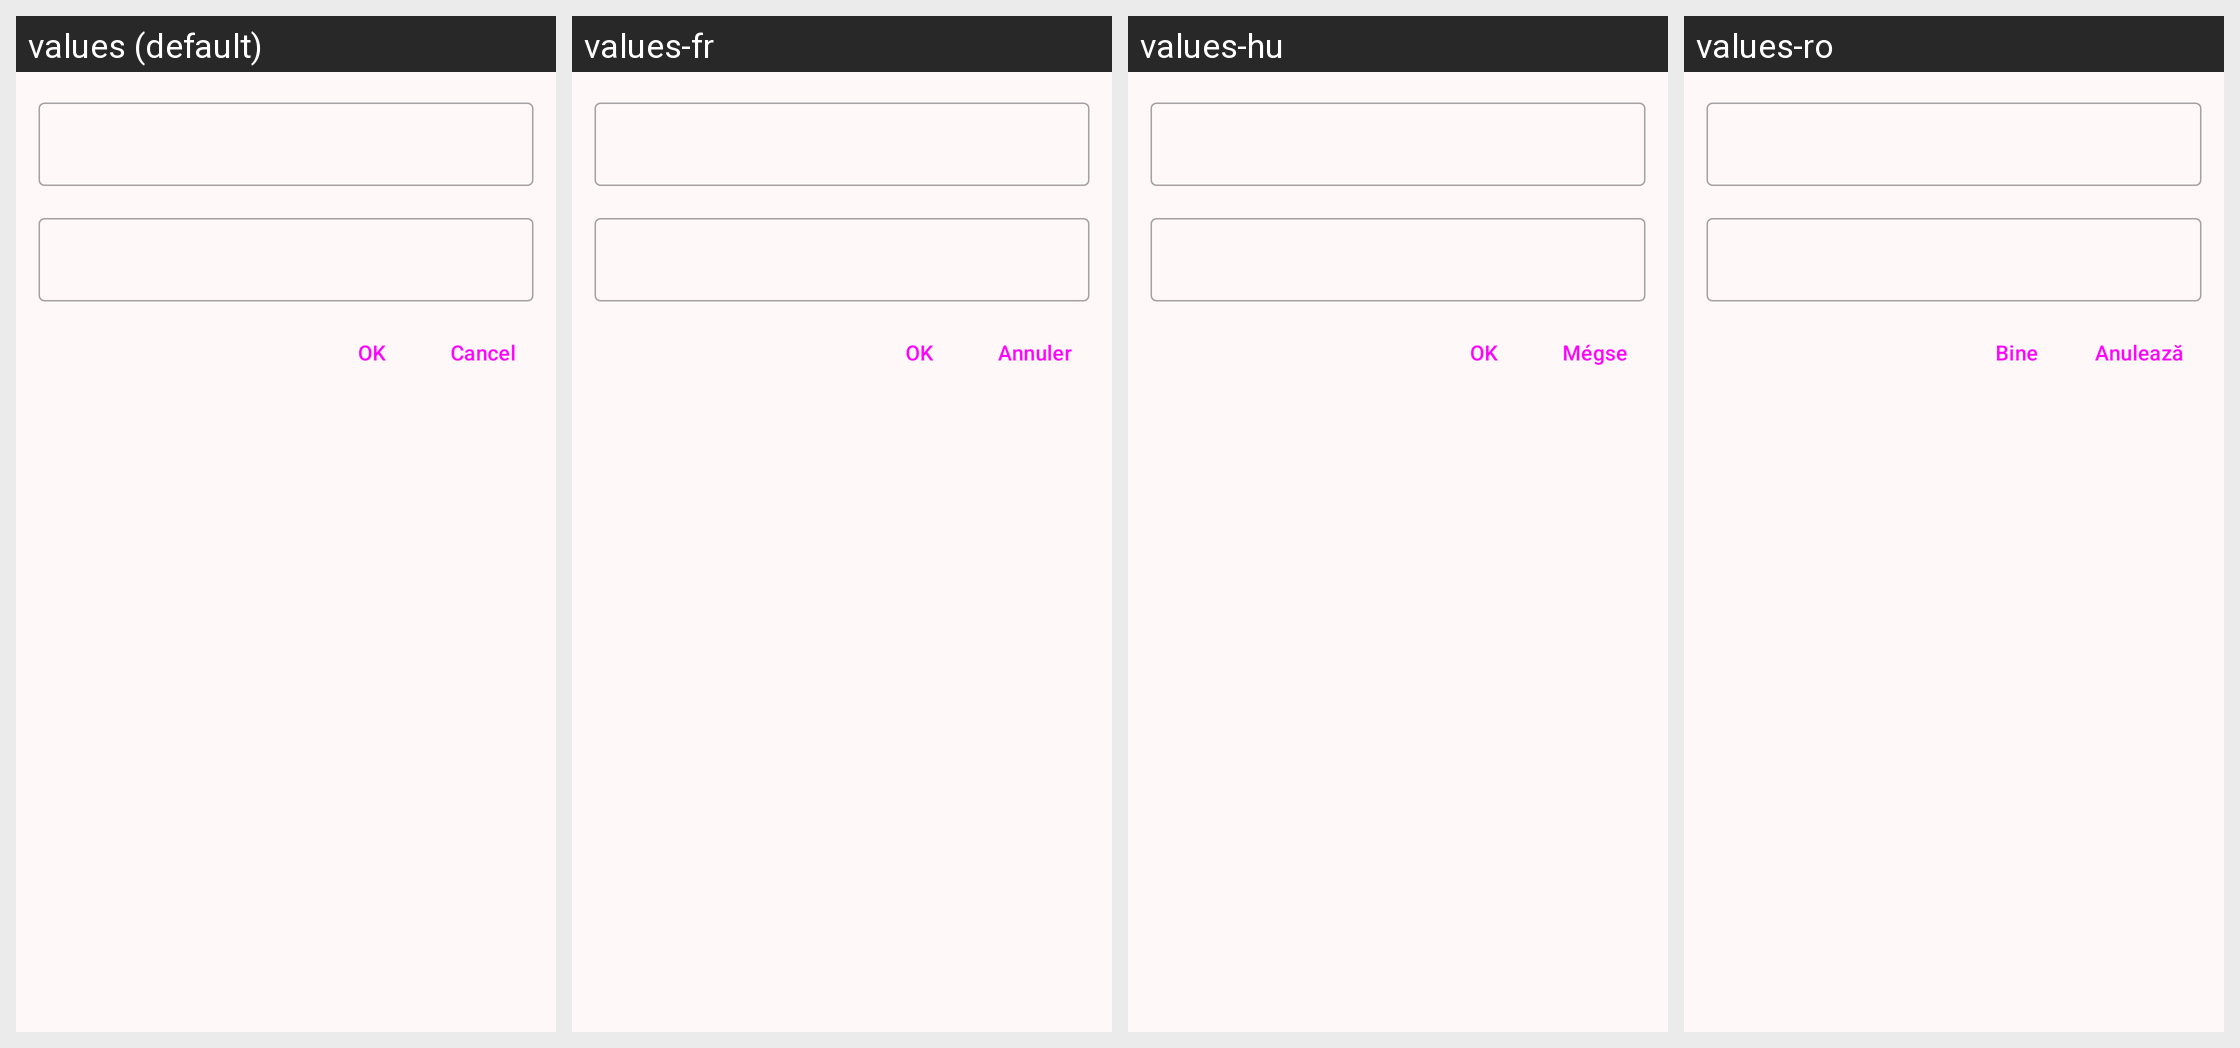

For this localized Android screen grid, give each drawn string resource with its value in every locale shown.
Android screen res/layout/dialog_edit.xml rendered under 4 locales, left to right: values (default), values-fr, values-hu, values-ro. Device: Nexus 5 (rendered at 1080×1920; each locale shown at half size, 540×960, under a caption strip naming it); theme AppTheme.
Other locales in the repository, not shown: values-ar, values-cs, values-de, values-el, values-es, values-et, values-fa, values-he, values-id, values-it, values-ja, values-nl, values-pl, values-pt, values-ru, values-sh, values-sr, values-sv, values-tr, values-uk, values-vi, values-zh, values-zh-rTW.
Strings drawn on this screen, with the default value and each locale's value (text and hints the layout hard-codes, and strings that could not be matched under every locale, appear in the picture but are not listed):

app_ok
  values: OK
  values-fr: OK
  values-hu: OK
  values-ro: Bine

app_cancel
  values: Cancel
  values-fr: Annuler
  values-hu: Mégse
  values-ro: Anulează
